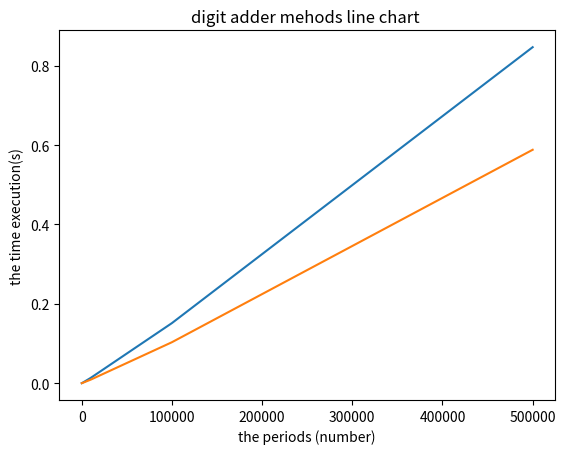

Here is the Python script that generated this plot:
from time import time
import matplotlib.pylab as plt
#the string way
def digit_adder(number):
    if number < 10 :
        return number
    else:
        string_number=str(number)
        sum_up=0
        for item in string_number:
            sum_up += int(item)
        return digit_adder(sum_up) 
#the math way
def sumdigits(n):
    if n < 10:
        return n
    else:
        Sum = 0
        digit_count = 0 # the variable to keep track the number of digits in the number
        while n > 0:
            digit_count += 1
            Sum += n % 10
            n //= 10
        n = Sum # main number update
        if digit_count > 1:
            return sumdigits(n) # recursion happens based on the condition

#function to count 0 and 1 from start to stop by string way
def zero_one_digit_counter_str(start, stop):
    list1=[]
    list2=[]
    for number in range(start , stop):
        if digit_adder(number)==1:
            list1.append(number)
        elif digit_adder(number)==2:
            list2.append(number)
    return len(list1) , len(list2)
#function to count 0 and 1 from start to stop by math way
def zero_one_digit_counter_math(start, stop):
    list1=[]
    list2=[]
    for number in range(start , stop):
        if sumdigits(number)==1:
            list1.append(number)
        elif sumdigits(number)==2:
            list2.append(number)
    return len(list1) , len(list2)
#in this func. we are using the time() to calculate the elapsed time of each funcion and try to show the result in a line chart
def av_time(start=0):
    #the list of periods which will be given to two funcitons (you can change the periods if you want)
    period_list=[100,1000,10000,100000,500000,]
    #result dictionary for saving the result of each method
    result_str={}
    result_math={}
    for item in period_list:   
    #the string way
        t1=time()
        zero_one_digit_counter_str(start, item)
        st=time()-t1
        result_str.update({item:st})

        #the math way
        t1=time()
        zero_one_digit_counter_math(start, item)
        mt=time()-t1
        result_math.update({item:mt})
#using mathplotlib to show the result of the performance of each functions saved in the dictionaries

    lists_str = sorted(result_str.items()) # sorted by key, return a list of tuples
    lists_math = sorted(result_math.items()) # sorted by key, return a list of tuples
    x,y=zip(*lists_str) # unpack a list of pairs into two tuples (the bue line)
    v,u=zip(*lists_math) # unpack a list of pairs into two tuples ( the orange line)
    plt.plot(x,y,v,u)
    plt.ylabel("the time execution(s)")
    plt.xlabel("the periods (number)")
    plt.title("digit adder mehods line chart ")
    plt.show()
    return f'the str way: {result_str} \n  and the math way : {result_math}'
            

    
tm = av_time()
print(tm)
#time alapsed of string 






